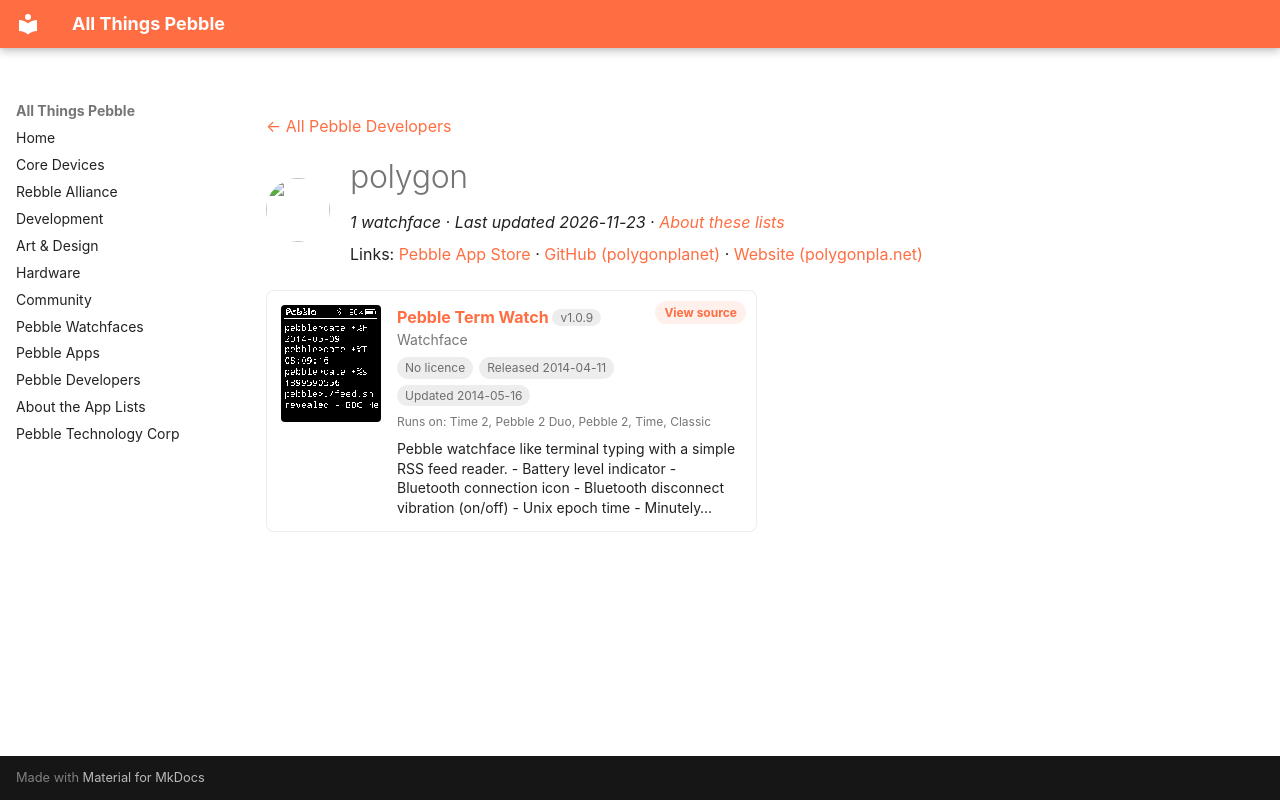

repository: saltedlolly/all-things-pebble · page: developers/polygon.html · generator: mkdocs

---
title: "polygon"
hide:
  - toc
---

<!-- Generated by scripts/update_app_directory.py: do not edit by hand -->
[← All Pebble Developers](../developers.md)

<div class="dev-header" markdown>
<img class="dev-avatar" src="https://github.com/polygonplanet.png?size=128" alt="" width="64" height="64" loading="lazy" onerror="this.remove()">
<div class="dev-intro" markdown>

# polygon

*1 watchface · Last updated 2026-11-23 · [About these lists](../about-app-lists.md)*

Links: [Pebble App Store](https://apps.repebble.com/apps/dev/polygon_534076abf1edc8e76a0002a3) · [GitHub (polygonplanet)](https://github.com/polygonplanet) · [Website (polygonpla.net)](http://polygonpla.net/)

</div>
</div>

<div class="app-grid dev-apps" data-search-exclude>
<div class="app-card" data-type="watchface" data-title="pebble term watch" data-released="2014-04-11" data-updated="2014-05-16">
<a class="app-shot" href="https://apps.repebble.com/534856abc440279cfe000045" data-search-exclude><img src="../images/apps/534856abc440279cfe000045.png" alt="Pebble Term Watch" loading="lazy"></a>
<div class="app-info">
<h2 class="app-name" id="app-534856abc440279cfe000045"><a href="https://apps.repebble.com/534856abc440279cfe000045">Pebble Term Watch</a> <span class="app-version" title="Latest version" data-search-exclude>v1.0.9</span></h2>
<a class="app-source" href="https://github.com/polygonplanet/PebbleTermWatch" title="Source code" data-search-exclude>View source</a>
<div class="app-dev">Watchface</div>
<div class="app-tags" data-search-exclude><span class="app-licence app-licence--none" title="Licence">No licence</span> <span title="First published in the app store">Released 2014-04-11</span> <span title="Latest release in the app store">Updated 2014-05-16</span></div>
<div class="app-watches" title="Supported watches" data-search-exclude>Runs on: Time 2, Pebble 2 Duo, Pebble 2, Time, Classic</div>
<p class="app-desc">Pebble watchface like terminal typing with a simple RSS feed reader. - Battery level indicator - Bluetooth connection icon - Bluetooth disconnect vibration (on/off) - Unix epoch time - Minutely…</p>
</div>
</div>
</div>
